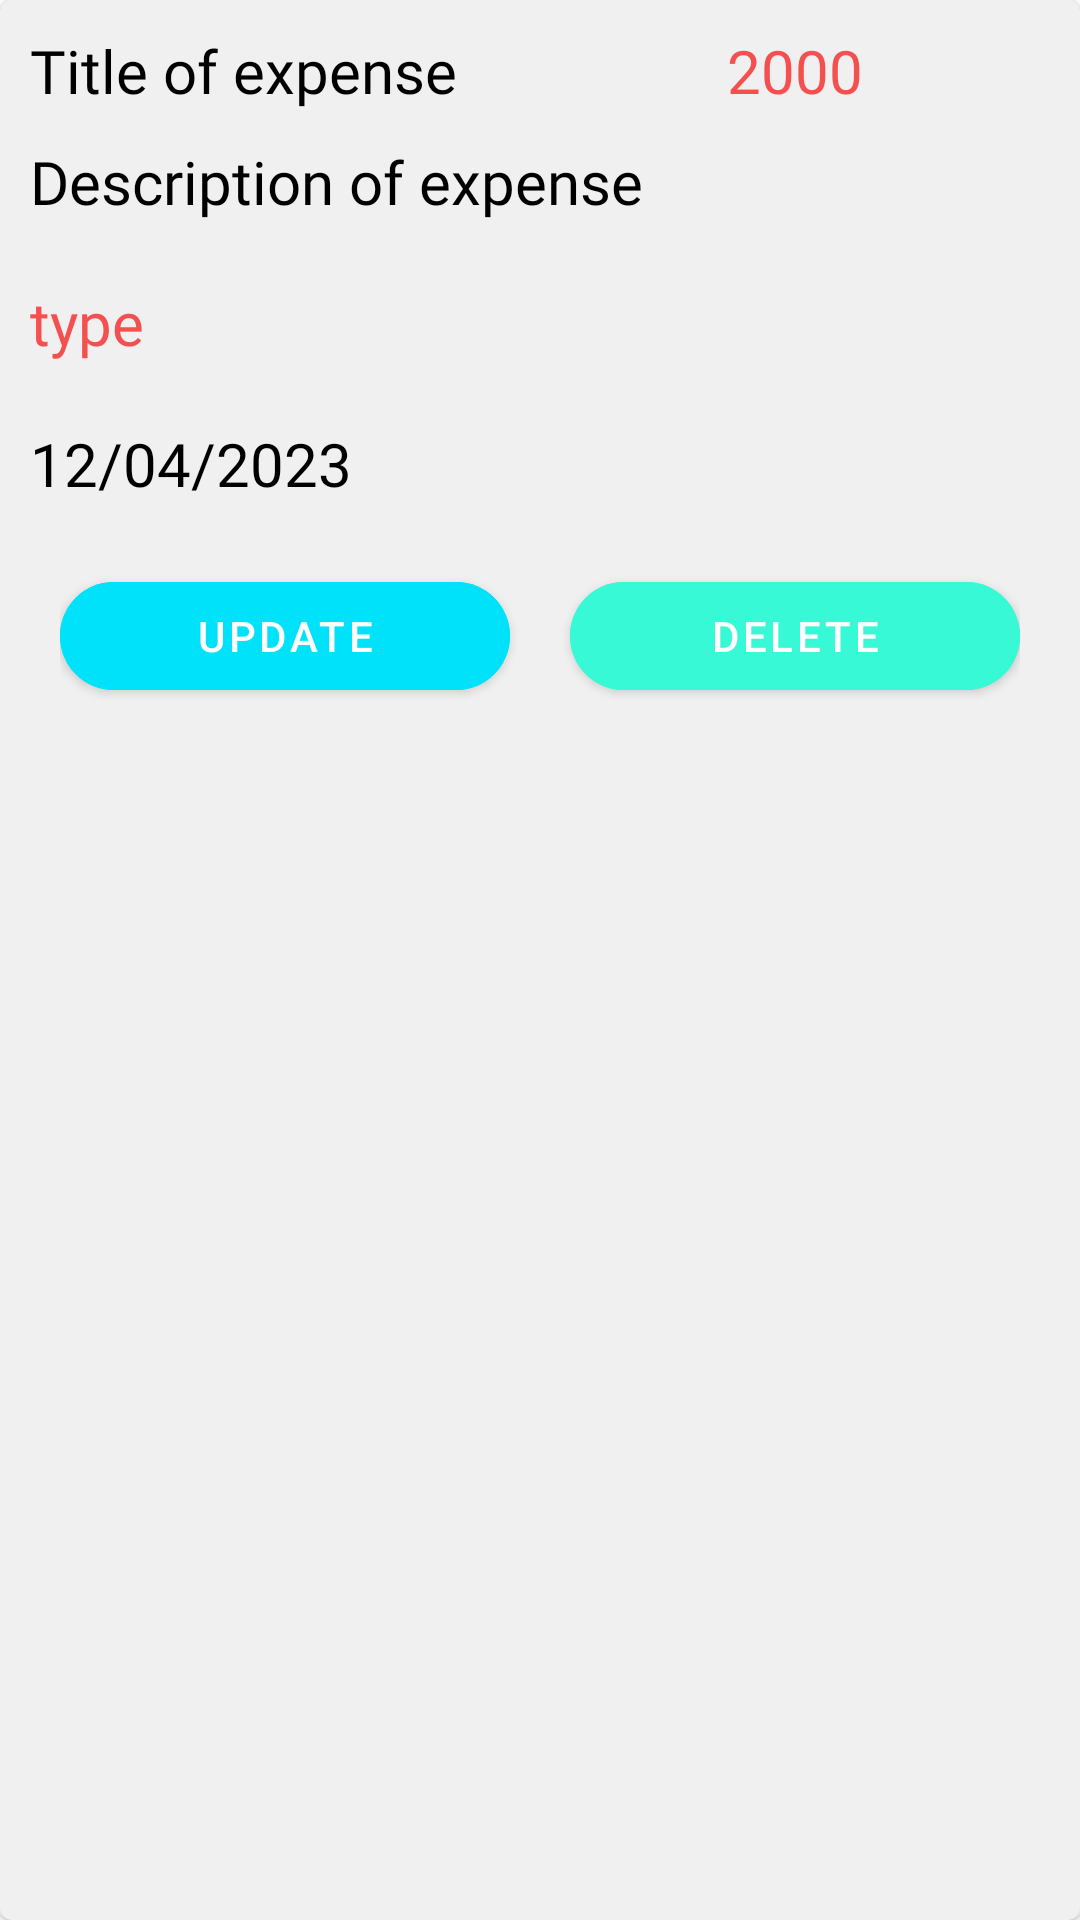

This screen was rendered from an Android layout file. Write that file and the resources it references.
<!-- AndroidManifest.xml: application theme Theme.Waste -->
<!-- res/layout/bottom_sheet.xml -->
<?xml version="1.0" encoding="utf-8"?>
<LinearLayout xmlns:android="http://schemas.android.com/apk/res/android"
    android:layout_width="match_parent"
    xmlns:app="http://schemas.android.com/apk/res-auto"
    android:orientation="vertical"
    android:layout_height="match_parent"
    android:layout_marginBottom="40dp"
    >

    <com.google.android.material.card.MaterialCardView
        android:layout_width="match_parent"
        android:layout_height="match_parent"
        android:backgroundTint="#F0F0F0"
        >
        <LinearLayout
            android:layout_width="match_parent"
            android:layout_height="match_parent"
            android:orientation="vertical">
            <LinearLayout
                android:layout_width="match_parent"
                android:layout_height="wrap_content"
                android:orientation="vertical">
                <LinearLayout
                    android:layout_width="match_parent"
                    android:layout_height="wrap_content"
                    android:orientation="horizontal"
                    android:layout_marginLeft="10dp"
                    android:layout_marginRight="10dp"
                    android:layout_marginTop="10dp"
                    >

                    <TextView
                        android:id="@+id/titleBtm"
                        android:layout_width="0dp"
                        android:layout_height="wrap_content"
                        android:layout_weight="2"
                        android:fontFamily="@font/akaya_telivigala"
                        android:text="Title of expense"
                        android:textColor="@color/black"
                        android:textSize="20sp" />

                    <TextView
                        android:id="@+id/priceBtm"
                        android:layout_width="0dp"
                        android:layout_height="wrap_content"
                        android:layout_weight="2"
                        android:fontFamily="@font/archivo_narrow_italic"
                        android:gravity="center"
                        android:text="2000"
                        android:layout_gravity="center"
                        android:textColor="@color/red"
                        android:textSize="20sp" />
                </LinearLayout>

                <TextView
                    android:id="@+id/descBtm"
                    android:layout_width="match_parent"
                    android:layout_height="wrap_content"
                    android:layout_margin="10dp"
                    android:fontFamily="@font/comfortaa"
                    android:text="Description of expense"
                    android:textColor="@color/black"
                    android:textSize="20sp" />

                <TextView
                    android:id="@+id/typeBtm"
                    android:layout_width="match_parent"
                    android:layout_height="wrap_content"
                    android:layout_margin="10dp"
                    android:fontFamily="@font/comfortaa"
                    android:text="type"
                    android:textColor="@color/red"
                    android:textSize="20sp" />

                <TextView
                    android:id="@+id/dateBtm"
                    android:layout_width="match_parent"
                    android:layout_height="wrap_content"
                    android:layout_margin="10dp"
                    android:fontFamily="@font/archivo_narrow_italic"
                    android:gravity="start"
                    android:text="12/04/2023"
                    android:textColor="@color/black"
                    android:textSize="20sp" />
            </LinearLayout>

            <LinearLayout
                android:layout_width="match_parent"
                android:layout_height="wrap_content"
                android:orientation="horizontal"
                android:layout_marginLeft="20dp"
                android:layout_marginRight="20dp"
                android:layout_marginTop="10dp"
                android:layout_marginBottom="5dp"
                >

                <com.google.android.material.button.MaterialButton
                    app:cornerRadius="20dp"
                    android:elevation="2dp"
                    android:textColor="@color/white"
                    android:backgroundTint="@color/amazing_1"
                    android:layout_marginRight="10dp"
                    android:text="Update"
                    android:layout_width="0dp"
                    android:layout_height="wrap_content"
                    android:layout_weight="1"/>
                <com.google.android.material.button.MaterialButton
                    android:id="@+id/btmDeleteBtn"
                    app:cornerRadius="20dp"
                    android:elevation="2dp"
                    android:textColor="@color/white"
                    android:backgroundTint="@color/amazing_2"
                    android:layout_marginLeft="10dp"
                    android:text="Delete"
                    android:layout_width="0dp"
                    android:layout_height="wrap_content"
                    android:layout_weight="1"/>

            </LinearLayout>
        </LinearLayout>
    </com.google.android.material.card.MaterialCardView>


</LinearLayout>
<!-- resources referenced by this layout -->
<resources>
  <color name="amazing_1">#00e2fa</color>
  <color name="amazing_2">#38f9d5</color>
  <color name="black">#FF000000</color>
  <color name="red">#F45050</color>
  <color name="white">#FFFFFFFF</color>
  <style name="Theme.Waste" parent="Theme.MaterialComponents.DayNight.DarkActionBar">
          
          <item name="colorPrimary">@color/purple_500</item>
          <item name="colorPrimaryVariant">@color/purple_700</item>
          <item name="colorOnPrimary">@color/white</item>
          
          <item name="colorSecondary">@color/teal_200</item>
          <item name="colorSecondaryVariant">@color/teal_700</item>
          <item name="colorOnSecondary">@color/black</item>
          
          <item name="android:statusBarColor">?attr/colorPrimaryVariant</item>
          
      </style>
  <color name="purple_500">#FF6200EE</color>
  <color name="purple_700">#FF3700B3</color>
  <color name="teal_200">#FF03DAC5</color>
  <color name="teal_700">#FF018786</color>
</resources>
